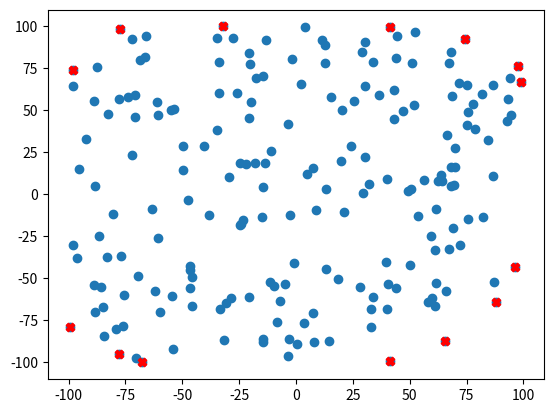

This chart was generated by the following Python code:
# -*- coding: utf-8 -*-
"""
Created on Sun May  6 15:15:28 2018

[redacted]
"""

import random
import matplotlib.pyplot as plt
import operator
import math

def gen_points(n):
    res = []
    for i in range(n):
        x = random.uniform(-100, 100)
        y = random.uniform(-100, 100)
        res.append((x, y))
    return res

def find_split(points):
    points.sort(key=lambda x: x[0], reverse=False)
    l = len(points)
    if l == 0:
        return None
    else:
        return 0.5 * (points[l//2-1][0] + points[l//2][0])

def split_points(points, split):
    splitA = []
    splitB = []
    for point in points:
        if point[0] < split:
            splitA.append(point)
        else:
            splitB.append(point)
    return splitA, splitB

def arrange_CW(points):
    l = len(points)
    mean_X = 0
    mean_Y = 0
    for i in range(l):
        mean_X += points[i][0] / l
        mean_Y += points[i][1] / l
    points.sort(key=lambda x: math.atan2(x[1]-mean_Y, x[0]-mean_X), reverse=True)
    X_min_index, X_min_coord = min(enumerate(points), key=lambda x: x[1][0])
    start_point = points.index(X_min_coord)
#    print(X_min_coord)
    points = points[start_point:] + points[:start_point]
    return points
    
def arrange_CCW(points):
    l = len(points)
    mean_X = 0
    mean_Y = 0
    for i in range(l):
        mean_X += points[i][0] / l
        mean_Y += points[i][1] / l
    points.sort(key=lambda x: math.atan2(x[1]-mean_Y, x[0]-mean_X), reverse=False)
    X_max_index, X_max_coord = max(enumerate(points), key=lambda x: x[1][0])
    start_point = points.index(X_max_coord)
#    print(X_max_coord)
    points = points[start_point:] + points[:start_point]
    return points    

def intersection(point1, point2, split):
    return (point2[1]-point1[1])/(point2[0]-point1[0]) * split - (point2[1]-point1[1])/(point2[0]-point1[0]) * point2[0] + point2[1] 
def merge(CH_A, CH_B, split):
    CH = []
    iA = 0
    iB = 0 
    CH_A = arrange_CCW(CH_A)
    CH_B = arrange_CW(CH_B)
    intersect = intersection(CH_A[iA], CH_B[iB], split)
    
    while True:
        if iA < len(CH_A)-1 and intersection(CH_A[iA+1], CH_B[iB], split) > intersect:
            intersect = intersection(CH_A[iA+1], CH_B[iB], split)
            iA += 1
            continue
        if iB < len(CH_B)-1 and intersection(CH_A[iA], CH_B[iB+1], split) > intersect:
            intersect = intersection(CH_A[iA], CH_B[iB+1], split)
            iB += 1
            continue
        break
    upper = [CH_A[iA], CH_B[iB]]
    
    CH_A = [CH_A[0]] + CH_A[-1:0:-1]
    CH_B = [CH_B[0]] + CH_B[-1:0:-1]
    iA = 0
    iB = 0 
    intersect = intersection(CH_A[iA], CH_B[iB], split)
    
    while True:
        if iA < len(CH_A)-1 and intersection(CH_A[iA+1], CH_B[iB], split) < intersect:
            intersect = intersection(CH_A[iA+1], CH_B[iB], split)
            iA += 1
            continue
        if iB < len(CH_B)-1 and intersection(CH_A[iA], CH_B[iB+1], split) < intersect:
            intersect = intersection(CH_A[iA], CH_B[iB+1], split)
            iB += 1
            continue
        break
    lower = [CH_B[iB], CH_A[iA]]
    
    CH += upper
    CH_B = arrange_CW(CH_B)
    if upper[1] == lower[0]:
        pass
    else:
        temp = (CH_B.index(upper[1]) + 1) % len(CH_B)
        while CH_B[temp] != lower[0]:
            CH += [CH_B[temp]]
            temp = (temp + 1) % len(CH_B)
        CH += [lower[0]]
    if lower[1] == upper[0]:
        pass
    else:
        CH += [lower[1]]
        temp = (CH_A.index(lower[1]) + 1) % len(CH_A)
        while CH_A[temp] != upper[0]:
            CH += [CH_A[temp]]
            temp = (temp + 1) % len(CH_A)
    
    return CH
    

def find_CH(points):
    points = arrange_CW(points)
    l = len(points)
    if l == 0 or l == 1:
        return []
    elif l == 2:
        return [points[0], points[1]]
    elif l == 3:
        return [points[0], points[1], points[2]]
    else:
        split = find_split(points)
        print(split)
        splitA, splitB = split_points(points, split)
        CH_A = find_CH(splitA)
#        CH_A = arrange_CW(CH_A)
#        print("CH_A", CH_A)
        CH_B = find_CH(splitB)
#        CH_B = arrange_CW(CH_B)
#        print("CH_B", CH_B)
        CH = merge(CH_A, CH_B, split)
        return CH
    
    
    
    
    
points = gen_points(200)
#points= [(-3.7077393770700127, 64.28912358641469), (-1.588802434219943, 61.55060249250167), (-3.141972750641145, 92.9726320321032), (10.533064146288496, -64.04925530022057), (10.533064146288496, -64.04925530022057)]
index, value = max(enumerate(points), key=lambda x: x[1][1])
print(points)
xs = [point[0] for point in points]
ys = [point[1] for point in points]
plt.scatter(xs, ys)
print("++++++++++++++++++++++++++++++++++")
CH = find_CH(points)
CH_xs = [point[0] for point in CH]
CH_ys = [point[1] for point in CH]
plt.scatter(CH_xs, CH_ys, marker='X', color='Red')
plt.show()
#print(CH)

#plt.plot[CH_xs, CH_ys]
#a=[(-92.7053099685556, 99.19397567537814), (-47.96154250095617, 90.31146404829889), (1.2435216574613719, 71.14696036717535), (17.06886425654774, -2.309586303909157), (-42.262320898619166, -60.49983811385018), (-79.50298705951684, -84.84019540738853)]
#b= [(31.529575509294204, 53.33785390848453), (44.48439854434764, 72.6605158385911), (53.16348365273083, 78.61229335834537), (83.36718610554718, 36.70511063493976), (52.726277084506336, -71.93633651724303), (32.42375272314467, -23.681631949547224)]
#merge(,24.299219882920973)